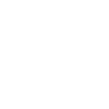
t = 0.00 s
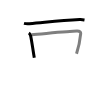
t = 2.50 s
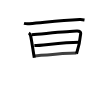
t = 4.75 s
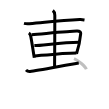
t = 7.25 s
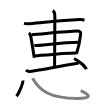
t = 9.50 s
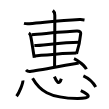
t = 12.00 s

The animated SVG that drew these frames (rendered in a browser with its animation timeline set to each time). Animation: 12 SMIL elements (animate=12); one cycle of 12.00 s.

<svg width="109px" height="109px" viewBox="0 0 px 109px" xmlns="http://www.w3.org/2000/svg" xmlns:xlink="http://www.w3.org/1999/xlink" xml:space="preserve" version="1.1"  baseProfile="full">
<path d="M24,23.39c1.38,0.36,3.92,0.48,5.29,0.36c20.11-1.78,30.81-3.19,50.38-4.14c2.3-0.11,3.68,0.17,4.83,0.35" style="fill:none;stroke:black;stroke-width:3;opacity:0">
  <animate attributeType="CSS" attributeName="opacity" from="0" to="1" begin="0s" dur="1s" repeatCount="Indefinite" fill="freeze" />
</path>
<path d="M28.81,33.08c0.74,0.46,1.69,2.17,1.83,2.77c1.01,4.36,2.23,13.76,3.65,22.02" style="fill:none;stroke:black;stroke-width:3;opacity:0">
  <animate attributeType="CSS" attributeName="opacity" from="0" to="1" begin="1s" dur="1s" repeatCount="Indefinite" fill="freeze" />
</path>
<path d="M31.68,34.73c11.33-0.88,37.57-3.49,45.3-3.62c3.2-0.06,3.86,1.2,3.72,2.56c-0.47,4.7-1.62,12.41-4.17,20.12" style="fill:none;stroke:black;stroke-width:3;opacity:0">
  <animate attributeType="CSS" attributeName="opacity" from="0" to="1" begin="2s" dur="1s" repeatCount="Indefinite" fill="freeze" />
</path>
<path d="M34.35,45.62c8.54-0.23,28.39-3.4,44.49-3.4" style="fill:none;stroke:black;stroke-width:3;opacity:0">
  <animate attributeType="CSS" attributeName="opacity" from="0" to="1" begin="3s" dur="1s" repeatCount="Indefinite" fill="freeze" />
</path>
<path d="M34.35,56.01c9.93-0.91,29.25-3.13,42.18-3.13" style="fill:none;stroke:black;stroke-width:3;opacity:0">
  <animate attributeType="CSS" attributeName="opacity" from="0" to="1" begin="4s" dur="1s" repeatCount="Indefinite" fill="freeze" />
</path>
<path d="M52.81,10.5c0.76,0.6,2.01,2.5,2.01,4.66c0,1.2-0.1,44.63-0.25,52.09" style="fill:none;stroke:black;stroke-width:3;opacity:0">
  <animate attributeType="CSS" attributeName="opacity" from="0" to="1" begin="5s" dur="1s" repeatCount="Indefinite" fill="freeze" />
</path>
<path d="M26,69.92c1.25,1.33,2.2,1.83,4.12,1.57c7.38-1,40.84-7.31,48.63-8.5" style="fill:none;stroke:black;stroke-width:3;opacity:0">
  <animate attributeType="CSS" attributeName="opacity" from="0" to="1" begin="6s" dur="1s" repeatCount="Indefinite" fill="freeze" />
</path>
<path d="M74.02,58.58c4.34,1.88,11.21,7.71,12.29,10.63" style="fill:none;stroke:black;stroke-width:3;opacity:0">
  <animate attributeType="CSS" attributeName="opacity" from="0" to="1" begin="7s" dur="1s" repeatCount="Indefinite" fill="freeze" />
</path>
<path d="M22.89,80.57c0.35,2.21-3.51,11.98-6.31,15.67" style="fill:none;stroke:black;stroke-width:3;opacity:0">
  <animate attributeType="CSS" attributeName="opacity" from="0" to="1" begin="8s" dur="1s" repeatCount="Indefinite" fill="freeze" />
</path>
<path d="M32.58,78.25C39.25,90,48.75,98.5,77.75,98.43c13.05-0.03,13.91-2.86,3.02-7.75" style="fill:none;stroke:black;stroke-width:3;opacity:0">
  <animate attributeType="CSS" attributeName="opacity" from="0" to="1" begin="9s" dur="1s" repeatCount="Indefinite" fill="freeze" />
</path>
<path d="M54.41,76.57c1.95,4.73,4.79,9.47,6.88,2.22" style="fill:none;stroke:black;stroke-width:3;opacity:0">
  <animate attributeType="CSS" attributeName="opacity" from="0" to="1" begin="10s" dur="1s" repeatCount="Indefinite" fill="freeze" />
</path>
<path d="M83.38,75.98c4.82,2.22,8.44,4.24,12.35,11.11" style="fill:none;stroke:black;stroke-width:3;opacity:0">
  <animate attributeType="CSS" attributeName="opacity" from="0" to="1" begin="11s" dur="1s" repeatCount="Indefinite" fill="freeze" />
</path>
</svg>
